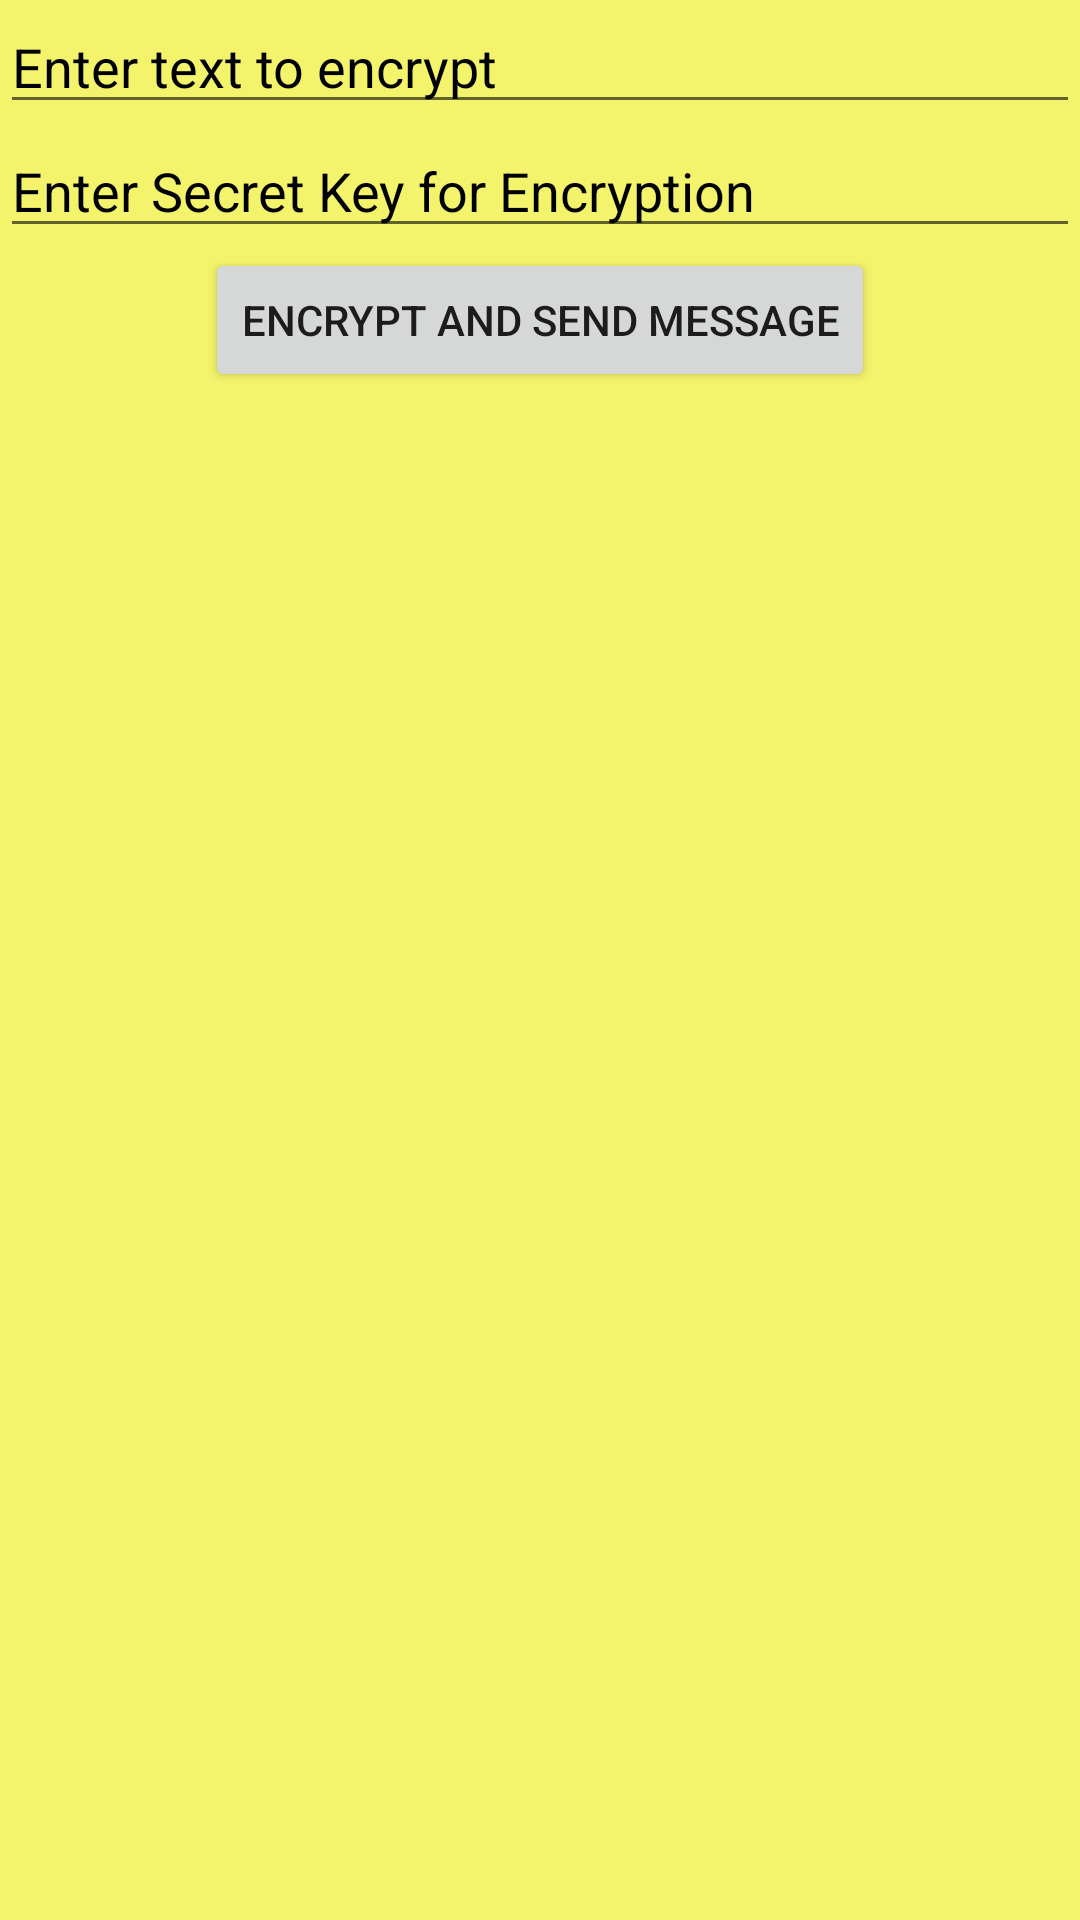

Layout XML and referenced resources for this Android screen:
<!-- AndroidManifest.xml: application theme Theme.EncryptedChat -->
<!-- res/layout/activity_message_sent.xml -->
<?xml version="1.0" encoding="utf-8"?>
<RelativeLayout xmlns:android="http://schemas.android.com/apk/res/android"
    xmlns:app="http://schemas.android.com/apk/res-auto"
    xmlns:tools="http://schemas.android.com/tools"
    android:layout_width="match_parent"
    android:layout_height="match_parent"
    android:background="#F4F46C"
    tools:context=".MessageSent">


    <EditText
        android:id="@+id/inputText"
        android:layout_width="match_parent"
        android:layout_height="wrap_content"
        android:hint="Enter text to encrypt"
        android:textColorHint="@color/black" />

    <EditText
        android:id="@+id/inputPassword"
        android:layout_width="match_parent"
        android:layout_height="wrap_content"
        android:layout_below="@+id/inputText"
        android:hint="Enter Secret Key for Encryption"
        android:textColorHint="@color/black" />

    <Button
        android:id="@+id/encButton"
        android:layout_width="wrap_content"
        android:layout_height="wrap_content"
        android:layout_below="@+id/inputPassword"
        android:layout_centerHorizontal="true"
        android:text="Encrypt And Send Message" />

</RelativeLayout>
<!-- resources referenced by this layout -->
<resources>
  <style name="Theme.EncryptedChat" parent="Theme.MaterialComponents.DayNight.NoActionBar">
          
          <item name="colorPrimary">@color/purple_500</item>
          <item name="colorPrimaryVariant">@color/purple_700</item>
          <item name="colorOnPrimary">@color/white</item>
          
          <item name="colorSecondary">@color/teal_200</item>
          <item name="colorSecondaryVariant">@color/teal_700</item>
          <item name="colorOnSecondary">@color/black</item>
          
          <item name="android:statusBarColor" tools:targetApi="l">?attr/colorPrimaryVariant</item>
          
      </style>
  <!-- not gathered from this repository: default colours our renderer supplied (Android Studio template values) -->
  <color name="purple_500">#FF6200EE</color>
  <color name="purple_700">#FF3700B3</color>
  <color name="teal_200">#FF03DAC5</color>
  <color name="teal_700">#FF018786</color>
  <color name="black">#FF000000</color>
  <color name="white">#FFFFFFFF</color>
</resources>
